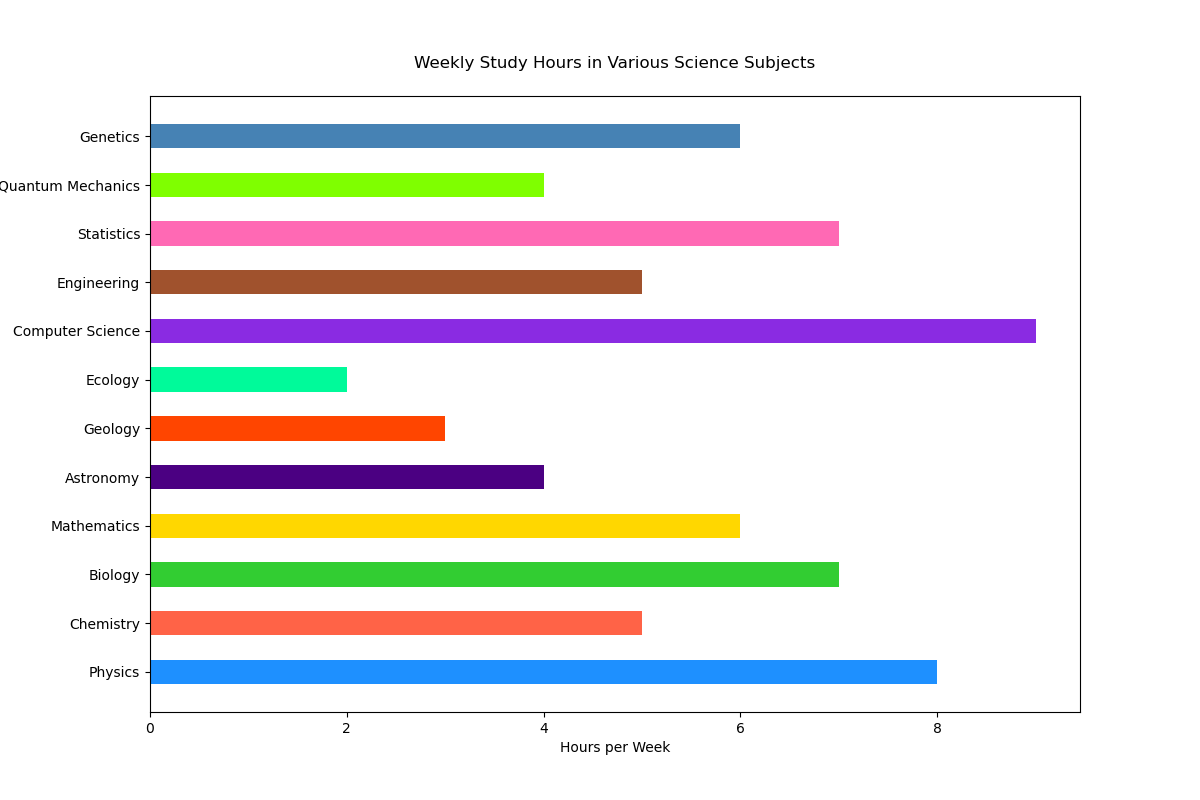

Data behind this chart, as committed beside it:
Activity, Hours
Physics, 8
Chemistry, 5
Biology, 7
Mathematics, 6
Astronomy, 4
Geology, 3
Ecology, 2
Computer Science, 9
Engineering, 5
Statistics, 7
Quantum Mechanics, 4
Genetics, 6
